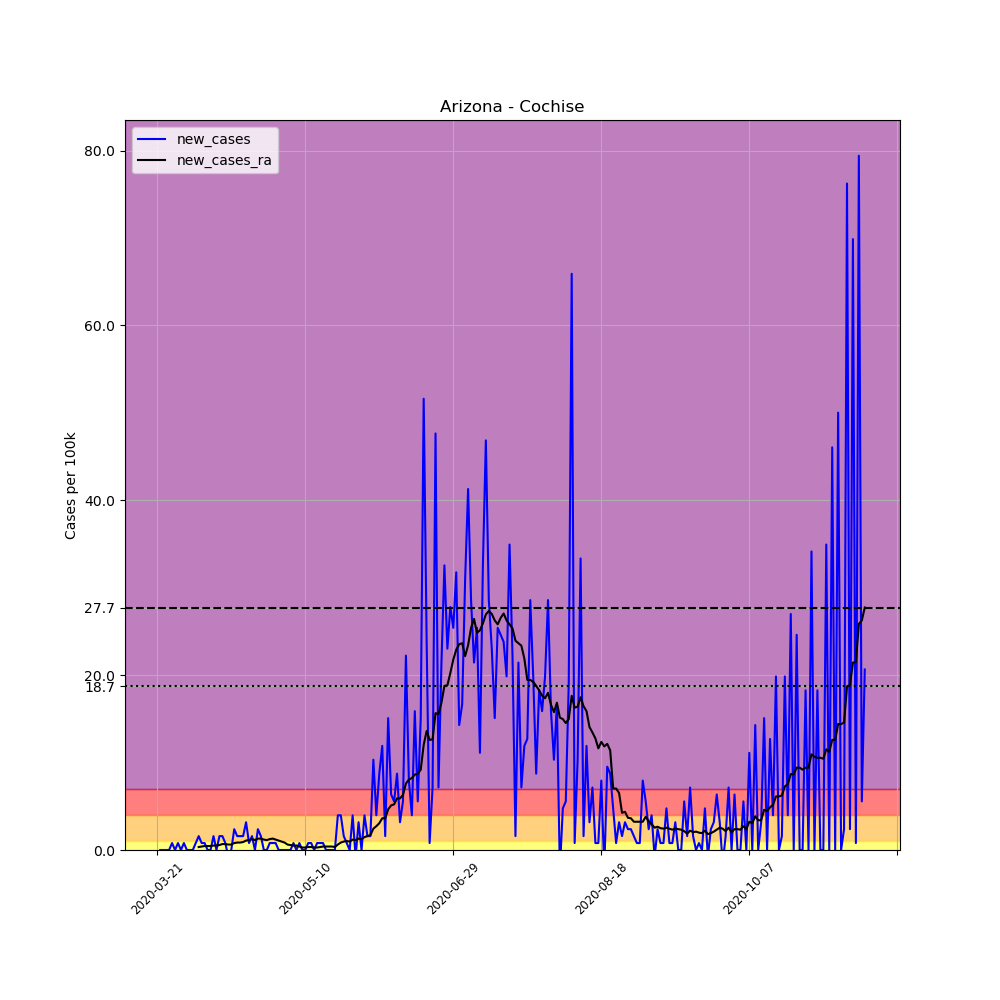

Data behind this chart, as committed beside it:
, date, county, state, fips, cases, deaths, COUNTY, STNAME, CTYNAME, POPESTIMATE2019, per_100k, new_cases, new_cases_ra
222220, 2020-03-21, Cochise, Arizona, 4003, 1, 0, 3, Arizona, Cochise, 125922, 0.7941, , 
222221, 2020-03-22, Cochise, Arizona, 4003, 1, 0, 3, Arizona, Cochise, 125922, 0.7941, 0.0, 
222222, 2020-03-23, Cochise, Arizona, 4003, 1, 0, 3, Arizona, Cochise, 125922, 0.7941, 0.0, 
222223, 2020-03-24, Cochise, Arizona, 4003, 1, 0, 3, Arizona, Cochise, 125922, 0.7941, 0.0, 
222224, 2020-03-25, Cochise, Arizona, 4003, 1, 0, 3, Arizona, Cochise, 125922, 0.7941, 0.0, 
222225, 2020-03-26, Cochise, Arizona, 4003, 2, 0, 3, Arizona, Cochise, 125922, 1.588, 0.7941, 
222226, 2020-03-27, Cochise, Arizona, 4003, 2, 0, 3, Arizona, Cochise, 125922, 1.588, 0.0, 
222227, 2020-03-28, Cochise, Arizona, 4003, 3, 0, 3, Arizona, Cochise, 125922, 2.382, 0.7941, 
222228, 2020-03-29, Cochise, Arizona, 4003, 3, 0, 3, Arizona, Cochise, 125922, 2.382, 0.0, 
222229, 2020-03-30, Cochise, Arizona, 4003, 4, 0, 3, Arizona, Cochise, 125922, 3.177, 0.7941, 
222230, 2020-03-31, Cochise, Arizona, 4003, 4, 0, 3, Arizona, Cochise, 125922, 3.177, 0.0, 
222231, 2020-04-01, Cochise, Arizona, 4003, 4, 0, 3, Arizona, Cochise, 125922, 3.177, 0.0, 
222232, 2020-04-02, Cochise, Arizona, 4003, 4, 0, 3, Arizona, Cochise, 125922, 3.177, 0.0, 
222233, 2020-04-03, Cochise, Arizona, 4003, 5, 0, 3, Arizona, Cochise, 125922, 3.971, 0.7941, 
222234, 2020-04-04, Cochise, Arizona, 4003, 7, 0, 3, Arizona, Cochise, 125922, 5.559, 1.588, 0.3403
222235, 2020-04-05, Cochise, Arizona, 4003, 8, 0, 3, Arizona, Cochise, 125922, 6.353, 0.7941, 0.3971
222236, 2020-04-06, Cochise, Arizona, 4003, 9, 0, 3, Arizona, Cochise, 125922, 7.147, 0.7941, 0.4538
222237, 2020-04-07, Cochise, Arizona, 4003, 9, 0, 3, Arizona, Cochise, 125922, 7.147, 0.0, 0.4538
222238, 2020-04-08, Cochise, Arizona, 4003, 9, 0, 3, Arizona, Cochise, 125922, 7.147, 0.0, 0.4538
222239, 2020-04-09, Cochise, Arizona, 4003, 11, 0, 3, Arizona, Cochise, 125922, 8.736, 1.588, 0.5105
222240, 2020-04-10, Cochise, Arizona, 4003, 11, 0, 3, Arizona, Cochise, 125922, 8.736, 0.0, 0.5105
222241, 2020-04-11, Cochise, Arizona, 4003, 13, 0, 3, Arizona, Cochise, 125922, 10.32, 1.588, 0.5672
222242, 2020-04-12, Cochise, Arizona, 4003, 15, 0, 3, Arizona, Cochise, 125922, 11.91, 1.588, 0.6807
222243, 2020-04-13, Cochise, Arizona, 4003, 16, 0, 3, Arizona, Cochise, 125922, 12.71, 0.7941, 0.6807
222244, 2020-04-14, Cochise, Arizona, 4003, 15, 0, 3, Arizona, Cochise, 125922, 11.91, -0.7941, 0.624
222245, 2020-04-15, Cochise, Arizona, 4003, 15, 0, 3, Arizona, Cochise, 125922, 11.91, 0.0, 0.624
222246, 2020-04-16, Cochise, Arizona, 4003, 18, 0, 3, Arizona, Cochise, 125922, 14.29, 2.382, 0.7941
222247, 2020-04-17, Cochise, Arizona, 4003, 20, 0, 3, Arizona, Cochise, 125922, 15.88, 1.588, 0.8509
222248, 2020-04-18, Cochise, Arizona, 4003, 22, 0, 3, Arizona, Cochise, 125922, 17.47, 1.588, 0.8509
222249, 2020-04-19, Cochise, Arizona, 4003, 24, 0, 3, Arizona, Cochise, 125922, 19.06, 1.588, 0.9076
222250, 2020-04-20, Cochise, Arizona, 4003, 28, 0, 3, Arizona, Cochise, 125922, 22.24, 3.177, 1.078
222251, 2020-04-21, Cochise, Arizona, 4003, 29, 0, 3, Arizona, Cochise, 125922, 23.03, 0.7941, 1.134
222252, 2020-04-22, Cochise, Arizona, 4003, 31, 0, 3, Arizona, Cochise, 125922, 24.62, 1.588, 1.248
222253, 2020-04-23, Cochise, Arizona, 4003, 31, 0, 3, Arizona, Cochise, 125922, 24.62, 0.0, 1.134
222254, 2020-04-24, Cochise, Arizona, 4003, 34, 0, 3, Arizona, Cochise, 125922, 27, 2.382, 1.305
222255, 2020-04-25, Cochise, Arizona, 4003, 36, 0, 3, Arizona, Cochise, 125922, 28.59, 1.588, 1.305
222256, 2020-04-26, Cochise, Arizona, 4003, 36, 0, 3, Arizona, Cochise, 125922, 28.59, 0.0, 1.191
222257, 2020-04-27, Cochise, Arizona, 4003, 36, 0, 3, Arizona, Cochise, 125922, 28.59, 0.0, 1.134
222258, 2020-04-28, Cochise, Arizona, 4003, 37, 0, 3, Arizona, Cochise, 125922, 29.38, 0.7941, 1.248
222259, 2020-04-29, Cochise, Arizona, 4003, 38, 0, 3, Arizona, Cochise, 125922, 30.18, 0.7941, 1.305
222260, 2020-04-30, Cochise, Arizona, 4003, 39, 0, 3, Arizona, Cochise, 125922, 30.97, 0.7941, 1.191
222261, 2020-05-01, Cochise, Arizona, 4003, 39, 0, 3, Arizona, Cochise, 125922, 30.97, 0.0, 1.078
222262, 2020-05-02, Cochise, Arizona, 4003, 39, 0, 3, Arizona, Cochise, 125922, 30.97, 0.0, 0.9643
222263, 2020-05-03, Cochise, Arizona, 4003, 39, 0, 3, Arizona, Cochise, 125922, 30.97, 0.0, 0.8509
222264, 2020-05-04, Cochise, Arizona, 4003, 39, 0, 3, Arizona, Cochise, 125922, 30.97, 0.0, 0.624
222265, 2020-05-05, Cochise, Arizona, 4003, 39, 0, 3, Arizona, Cochise, 125922, 30.97, 0.0, 0.5672
222266, 2020-05-06, Cochise, Arizona, 4003, 40, 0, 3, Arizona, Cochise, 125922, 31.77, 0.7941, 0.5105
222267, 2020-05-07, Cochise, Arizona, 4003, 40, 0, 3, Arizona, Cochise, 125922, 31.77, 0.0, 0.5105
222268, 2020-05-08, Cochise, Arizona, 4003, 41, 1, 3, Arizona, Cochise, 125922, 32.56, 0.7941, 0.3971
222269, 2020-05-09, Cochise, Arizona, 4003, 41, 1, 3, Arizona, Cochise, 125922, 32.56, 0.0, 0.2836
222270, 2020-05-10, Cochise, Arizona, 4003, 41, 1, 3, Arizona, Cochise, 125922, 32.56, 0.0, 0.2836
222271, 2020-05-11, Cochise, Arizona, 4003, 42, 1, 3, Arizona, Cochise, 125922, 33.35, 0.7941, 0.3403
222272, 2020-05-12, Cochise, Arizona, 4003, 43, 1, 3, Arizona, Cochise, 125922, 34.15, 0.7941, 0.3403
222273, 2020-05-13, Cochise, Arizona, 4003, 43, 1, 3, Arizona, Cochise, 125922, 34.15, 0.0, 0.2836
222274, 2020-05-14, Cochise, Arizona, 4003, 44, 1, 3, Arizona, Cochise, 125922, 34.94, 0.7941, 0.2836
222275, 2020-05-15, Cochise, Arizona, 4003, 45, 1, 3, Arizona, Cochise, 125922, 35.74, 0.7941, 0.3403
222276, 2020-05-16, Cochise, Arizona, 4003, 46, 1, 3, Arizona, Cochise, 125922, 36.53, 0.7941, 0.3971
222277, 2020-05-17, Cochise, Arizona, 4003, 46, 1, 3, Arizona, Cochise, 125922, 36.53, 0.0, 0.3971
222278, 2020-05-18, Cochise, Arizona, 4003, 46, 1, 3, Arizona, Cochise, 125922, 36.53, 0.0, 0.3971
222279, 2020-05-19, Cochise, Arizona, 4003, 46, 1, 3, Arizona, Cochise, 125922, 36.53, 0.0, 0.3971
... 180 more rows
